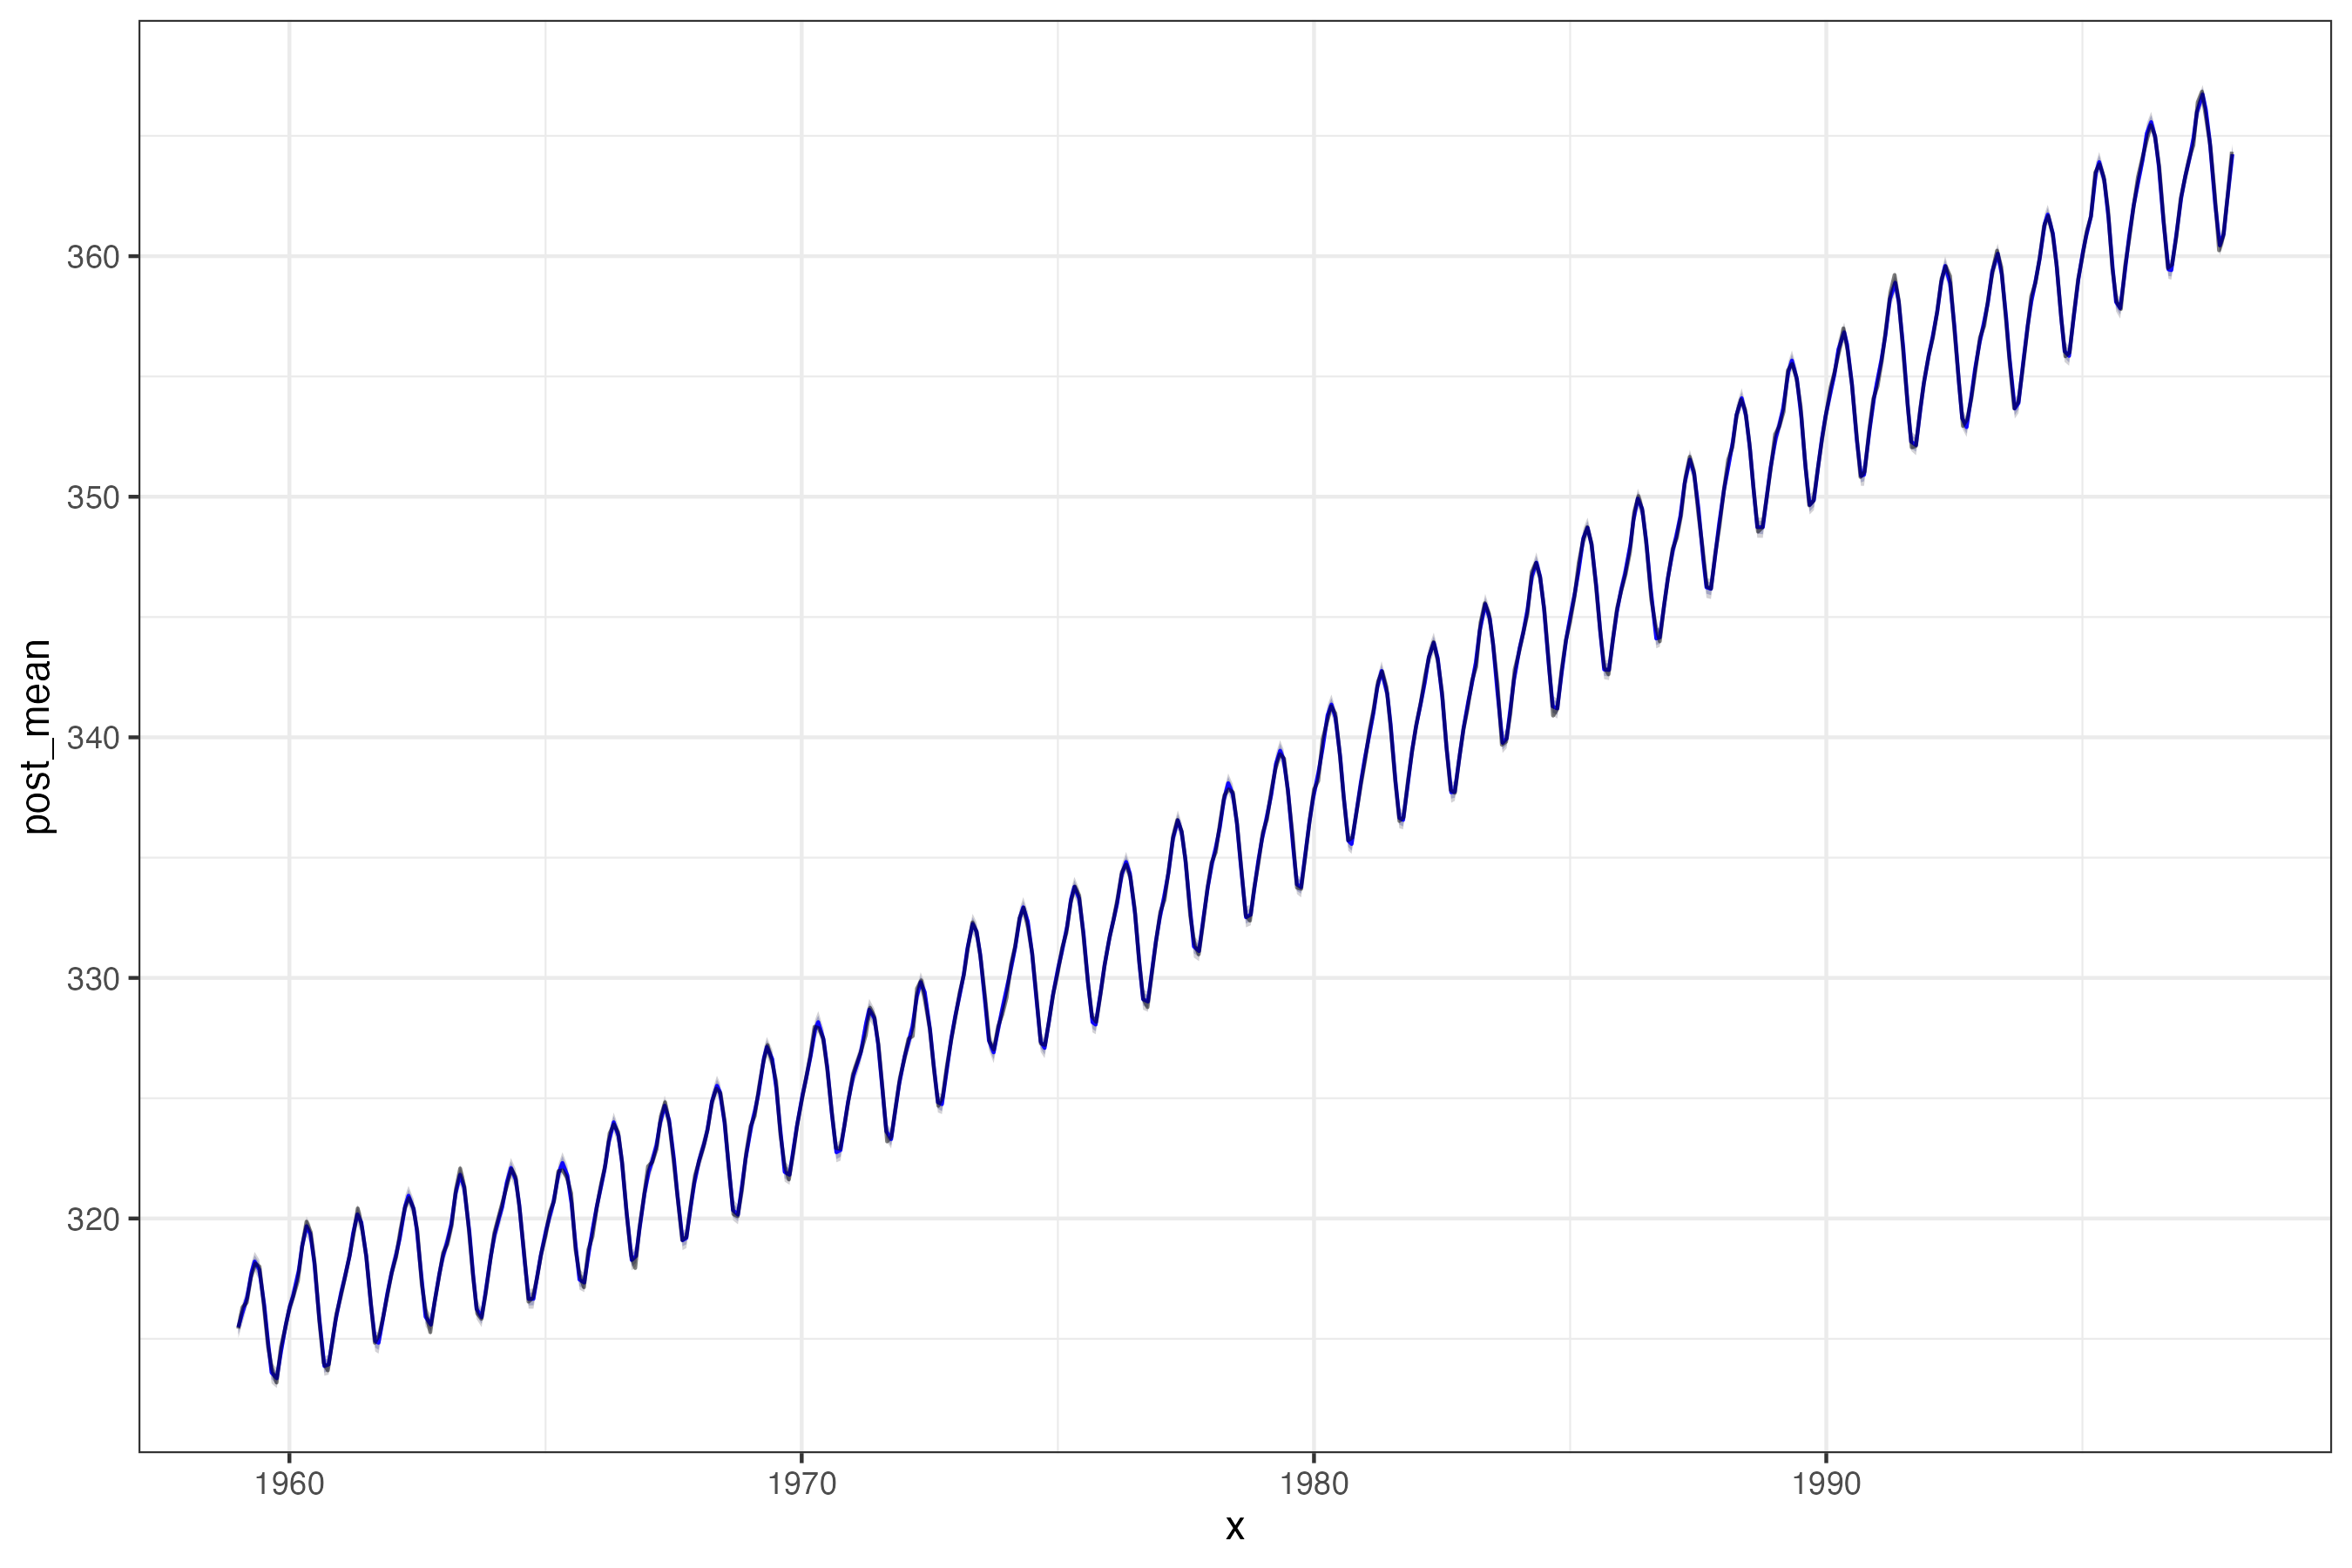

Source code (R):
library(tidyverse)
library(sta344)

ggplot2::theme_set(ggplot2::theme_bw())

get_coda_parameter = function(coda, pattern) {
  w = coda[[1]] %>% colnames() %>% stringr::str_detect(pattern)
  coda[[1]][,w,drop=FALSE]
}

post_summary = function(m, ci_width=0.95) {
  d = data_frame(
    post_mean  = apply(m, 2, mean),
    post_med   = apply(m, 2, median),
    post_lower = apply(m, 2, quantile, probs=(1-ci_width)/2),
    post_upper = apply(m, 2, quantile, probs=1 - (1-ci_width)/2)
  )
  
  if (!is.null(colnames(m)))
    d = d %>% mutate(param = colnames(m)) %>% select(param,post_mean:post_upper)
  
  d
}


loa = data_frame(
  y = co2 %>% strip_attrs(),
  x = time(co2) %>% strip_attrs()
)

noaa = readr::read_csv("noaa_mauna_loa.csv") %>%
  transmute(x = year+(month-1)/12, y=average) %>%
  filter(x > max(loa$x))

load("fit_model.Rdata")
load("ml_gp_fit_comp.Rdata")

sigma2 = get_coda_parameter(gp_coda, "sigma")
l      = get_coda_parameter(gp_coda, "^l")
alpha  = get_coda_parameter(gp_coda, "alpha")

y = loa$y
x = loa$x

n_post_samp = 1000

calc_cov = function(d,i) {
  S1 = sigma2[i,1] * exp(- (l[i,1] * d)^2)
  S2 = sigma2[i,2] * exp(- (l[i,2] * d)^2 - 2 * (l[i,3] * sin(pi*d))^2)
  S3 = sigma2[i,3] * (1+(l[i,4] * d)^2/alpha[i,1])^-alpha[i,1]
  S4 = sigma2[i,4] * exp(- (l[i,5] * d)^2)
  S5 = ifelse(abs(d)<1e-4, sigma2[i,5] + 1e-6, 0)
  S = S1 + S2 + S3 + S4 + S5
  
  list(S1=S1, S2=S2, S3=S3, S4=S4, S5=S5, S=S)
}

x_pred = c(loa$x |> jitter(), noaa$x)
y_fore = matrix(NA, nrow=n_post_samp, ncol=length(x_pred))
colnames(y_fore) = paste0("Y_pred[", 1:length(x_pred), "]")

mu = rep(mean(y), length(x))
mu_pred = rep(mean(y), length(x_pred))

dist_o = fields::rdist(x)
dist_p = fields::rdist(x_pred)
dist_op = fields::rdist(x, x_pred)

for(i in 1:nrow(sigma2)) {
  cov_o  = calc_cov(dist_o, i)$S
  cov_p  = calc_cov(dist_p, i)$S
  cov_op = calc_cov(dist_op, i)$S
  
  inv = solve(cov_o, cov_op)
  cond_cov = cov_p - t(cov_op) %*% inv
  diag(cond_cov) = diag(cond_cov) + 1e-5
  cond_mu  = mu_pred + t(inv) %*% (y - mu)
  
  y_fore[i,] = cond_mu + t(chol(cond_cov)) %*% matrix(rnorm(length(x_pred)), ncol=1)
}

summ_80 = post_summary(y_fore, ci_width = 0.8) %>% mutate(x = x_pred)
summ_95 = post_summary(y_fore, ci_width = 0.95) %>% mutate(x = x_pred)

summ_80_fit = summ_80 |> filter(x < 1998)
summ_95_fit = summ_95 |> filter(x < 1998)


g1 = ggplot(summ_95, aes(x=x, y=post_mean)) +
  geom_ribbon(data=summ_95, aes(ymin=post_lower, ymax=post_upper), fill="#D3D2D6") +
  geom_ribbon(data=summ_80, aes(ymin=post_lower, ymax=post_upper), fill="#A3A5C3") +
  geom_line(color="#1007FC") +
  geom_line(data=loa, aes(x=x,y=y), alpha=0.5) +
  geom_line(data=noaa, aes(x=x,y=y), alpha=0.5, col='red')

ggsave("fit_forecast.png", g1, width = 9, height = 6)

g2 = ggplot(summ_95_fit, aes(x=x, y=post_mean)) +
  geom_ribbon(data=summ_95_fit, aes(ymin=post_lower, ymax=post_upper), fill="#D3D2D6") +
  geom_ribbon(data=summ_80_fit, aes(ymin=post_lower, ymax=post_upper), fill="#A3A5C3") +
  geom_line(color="#1007FC") +
  geom_line(data=loa, aes(x=x,y=y), alpha=0.5)

ggsave("fit.png", g2, width = 9, height = 6)
